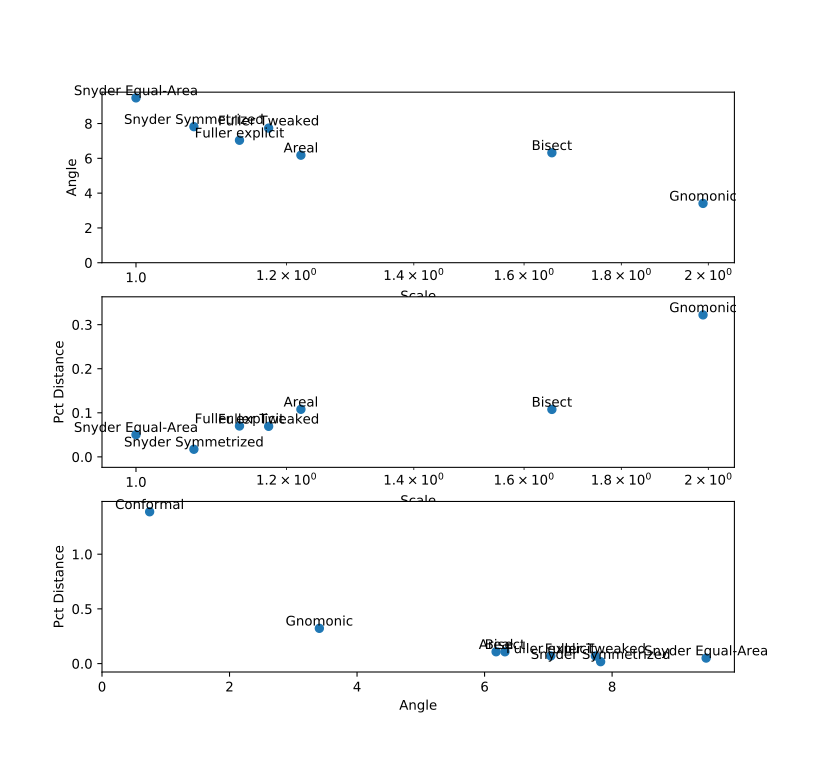

The file beside this chart, header and first rows:
Projection, Measure, min, max, ave, stdev
Conformal, Scale, 0.1385, inf, 1, 0.1778
Conformal, Angle, 0.002642, 12.0, 0.7472, 2.484
Conformal, Distance, -370.5, 215.5, -87.33, 161.9
Conformal, Pct Distance, -0.05729, 1.388, 0.002386, 0.07446
Gnomonic, Scale, 0.8288, 1.647, 1, 0.1425
Gnomonic, Angle, 5.341017163178383e-05, 13.09, 3.409, 2.533
Gnomonic, Distance, -371.5, 211.5, -96.43, 166.3
Gnomonic, Pct Distance, -0.0576, 0.3221, -0.002417, 0.06034
Bisect, Scale, 0.7168, 1.186, 1, 0.0349
Bisect, Angle, 0.003173, 13.72, 6.32, 3.112
Bisect, Distance, -369.5, 62.54, -80.67, 99.92
Bisect, Pct Distance, -0.05713, 0.1077, -0.01104, 0.02347
Areal, Scale, 0.9463, 1.155, 1, 0.04018
Areal, Angle, 0.004272, 13.11, 6.181, 2.56
Areal, Distance, -370.3, 76.64, -83.9, 110.1
Areal, Pct Distance, -0.05726, 0.1079, -0.01067, 0.02664
Fuller explicit, Scale, 0.9506, 1.078, 1, 0.02923
Fuller explicit, Angle, 0.00537, 13.12, 7.039, 2.621
Fuller explicit, Distance, -370.4, 57.09, -82.55, 105.4
Fuller explicit, Pct Distance, -0.05727, 0.07007, -0.0121, 0.02236
Fuller Tweaked, Scale, 0.9171, 1.077, 1, 0.03101
Fuller Tweaked, Angle, 0.005272, 14.58, 7.737, 3.18
Fuller Tweaked, Distance, -369.2, 24.41, -76.55, 87.53
Fuller Tweaked, Pct Distance, -0.05708, 0.0693, -0.01327, 0.01595
Snyder Symmetrized, Scale, 0.9615, 1.031, 1, 0.0008285
Snyder Symmetrized, Angle, 0.006777, 11.34, 7.82, 2.283
Snyder Symmetrized, Distance, -370, 13.7, -78.7, 94.32
Snyder Symmetrized, Pct Distance, -0.05721, 0.01727, -0.01386, 0.01627
Snyder Equal-Area, Scale, 1.0, 1.0, 1.0, 0.0
Snyder Equal-Area, Angle, 2.298, 16.6, 9.475, 3.068
Snyder Equal-Area, Distance, -370.3, 34.18, -78.62, 96.79
Snyder Equal-Area, Pct Distance, -0.05726, 0.05034, -0.01389, 0.01795
